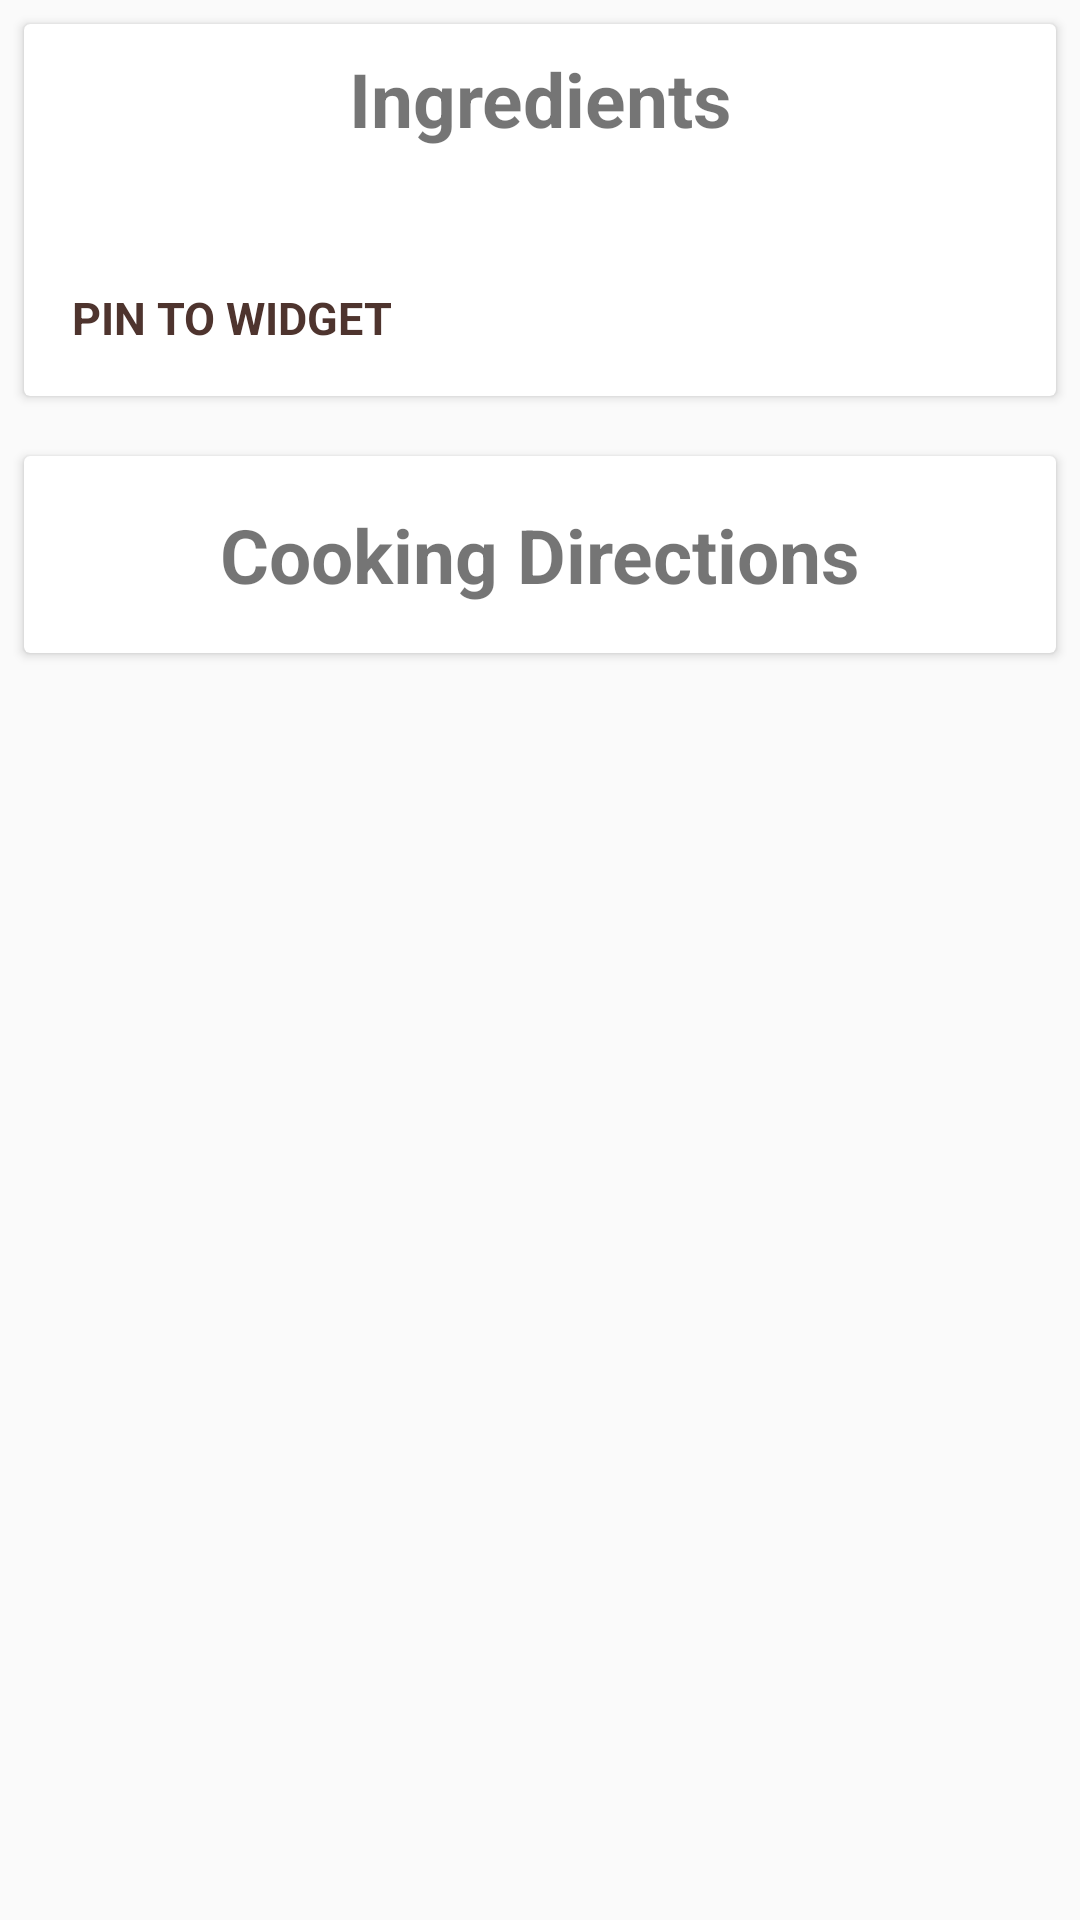

Here is an Android app screen rendered from its layout file. Give the layout XML and the strings, colors and styles it references.
<!-- AndroidManifest.xml: application theme AppTheme -->
<!-- res/layout/fragment_recipe_details.xml -->
<?xml version="1.0" encoding="utf-8"?>
<ScrollView xmlns:android="http://schemas.android.com/apk/res/android"
    xmlns:app="http://schemas.android.com/apk/res-auto"
    xmlns:tools="http://schemas.android.com/tools"
    android:id="@+id/recipe_details_scroll_view"
    android:layout_width="match_parent"
    android:layout_height="match_parent">

    <android.support.constraint.ConstraintLayout xmlns:android="http://schemas.android.com/apk/res/android"
        xmlns:app="http://schemas.android.com/apk/res-auto"
        xmlns:tools="http://schemas.android.com/tools"
        android:layout_width="match_parent"
        android:layout_height="wrap_content">

        <android.support.v7.widget.CardView
            android:id="@+id/recipe_details_ingredients_card_view"
            android:layout_width="match_parent"
            android:layout_height="wrap_content"
            android:layout_marginStart="8dp"
            android:layout_marginEnd="8dp"
            android:layout_marginLeft="8dp"
            android:layout_marginRight="8dp"
            android:layout_marginTop="8dp"
            app:layout_constraintEnd_toEndOf="parent"
            app:layout_constraintStart_toStartOf="parent"
            app:layout_constraintTop_toTopOf="parent">

            <android.support.constraint.ConstraintLayout
                android:layout_width="match_parent"
                android:layout_height="match_parent">

                <TextView
                    android:id="@+id/recipe_details_ingredients_view_title"
                    android:layout_width="match_parent"
                    android:layout_height="wrap_content"
                    android:layout_marginEnd="8dp"
                    android:layout_marginStart="8dp"
                    android:layout_marginTop="8dp"
                    android:gravity="center"
                    android:text="@string/recipe_details_ingredients_title"
                    android:textSize="25sp"
                    android:textStyle="bold"
                    app:layout_constraintEnd_toEndOf="parent"
                    app:layout_constraintStart_toStartOf="parent"
                    app:layout_constraintTop_toTopOf="parent" />

                <RelativeLayout
                    android:id="@+id/recipe_details_ingredient_list_container"
                    android:layout_width="0dp"
                    android:layout_height="wrap_content"
                    android:layout_marginEnd="8dp"
                    android:layout_marginRight="8dp"
                    android:layout_marginStart="8dp"
                    android:layout_marginTop="16dp"
                    app:layout_constraintEnd_toEndOf="parent"
                    app:layout_constraintStart_toStartOf="@+id/recipe_details_ingredients_view_title"
                    app:layout_constraintTop_toBottomOf="@+id/recipe_details_ingredients_view_title">

                    <android.support.v7.widget.RecyclerView
                        android:id="@+id/recipe_details_ingredient_list"
                        android:layout_width="match_parent"
                        android:layout_height="match_parent"/>

                </RelativeLayout>

                <TextView
                    android:id="@+id/recipe_details_add_to_widget_btn"
                    android:layout_width="wrap_content"
                    android:layout_height="wrap_content"
                    android:layout_alignParentBottom="true"
                    android:layout_centerHorizontal="true"
                    android:layout_marginBottom="16dp"
                    android:layout_marginTop="30dp"
                    android:textStyle="bold"
                    android:text="@string/recipe_details_add_to_widget_btn_text"
                    android:textColor="@color/colorAccent"
                    android:textSize="15sp"
                    app:layout_constraintBottom_toBottomOf="parent"
                    app:layout_constraintStart_toStartOf="@+id/recipe_details_ingredient_list_container"
                    app:layout_constraintTop_toBottomOf="@+id/recipe_details_ingredient_list_container" />

                <TextView
                    android:id="@+id/recipe_details_unpin_widget_btn"
                    android:layout_width="wrap_content"
                    android:layout_height="wrap_content"
                    android:layout_alignParentBottom="true"
                    android:textStyle="bold"
                    android:layout_centerHorizontal="true"
                    android:layout_marginBottom="16dp"
                    android:layout_marginTop="30dp"
                    android:visibility="invisible"
                    android:text="@string/recipe_details_unpin_widget_text"
                    android:textColor="@color/colorAccent"
                    android:textSize="15sp"
                    app:layout_constraintBottom_toBottomOf="parent"
                    app:layout_constraintStart_toStartOf="@+id/recipe_details_ingredient_list_container"
                    app:layout_constraintTop_toBottomOf="@+id/recipe_details_ingredient_list_container" />

            </android.support.constraint.ConstraintLayout>

        </android.support.v7.widget.CardView>


        <RelativeLayout
            android:id="@+id/recipe_details_relative_layout"
            android:layout_width="match_parent"
            android:layout_height="wrap_content"
            app:layout_constraintEnd_toEndOf="parent"
            app:layout_constraintStart_toStartOf="parent"
            app:layout_constraintTop_toBottomOf="@+id/recipe_details_ingredients_card_view">


            <android.support.v7.widget.CardView
                android:id="@+id/recipe_details_steps_card"
                android:layout_width="match_parent"
                android:layout_height="wrap_content"
                android:layout_marginTop="20dp"
                android:layout_marginStart="8dp"
                android:layout_marginEnd="8dp"
                android:layout_marginBottom="8dp"
                >

                <android.support.constraint.ConstraintLayout
                    android:layout_width="match_parent"
                    android:layout_height="match_parent"
                    >

                    <TextView
                        android:id="@+id/recipe_details_step_title"
                        android:layout_width="match_parent"
                        android:layout_height="wrap_content"
                        android:layout_marginEnd="8dp"
                        android:layout_marginStart="8dp"
                        android:layout_marginTop="16dp"
                        android:textSize="25sp"
                        android:gravity="center"
                        android:text="@string/recipe_details_cooking_directions_label"
                        android:textStyle="bold"
                        app:layout_constraintEnd_toEndOf="parent"
                        app:layout_constraintStart_toStartOf="parent"
                        app:layout_constraintTop_toTopOf="parent" />

                    <android.support.v7.widget.RecyclerView
                        android:id="@+id/recipe_details_steps_list"
                        android:layout_width="match_parent"
                        android:layout_height="wrap_content"
                        android:layout_marginTop="16dp"
                        app:layout_constraintEnd_toEndOf="parent"
                        app:layout_constraintStart_toStartOf="parent"
                        app:layout_constraintTop_toBottomOf="@+id/recipe_details_step_title" />

                </android.support.constraint.ConstraintLayout>

            </android.support.v7.widget.CardView>

        </RelativeLayout>


    </android.support.constraint.ConstraintLayout>
</ScrollView>
<!-- resources referenced by this layout -->
<resources>
  <color name="colorAccent">#4E342E</color>
  <string name="recipe_details_add_to_widget_btn_text">PIN TO WIDGET</string>
  <string name="recipe_details_cooking_directions_label">Cooking Directions</string>
  <string name="recipe_details_ingredients_title">Ingredients</string>
  <string name="recipe_details_unpin_widget_text">UNPIN FROM WIDGET</string>
  <style name="AppTheme" parent="Theme.AppCompat.Light.DarkActionBar">
          
          <item name="android:windowBackground">@color/color_background</item>
          <item name="colorPrimary">@color/colorPrimary</item>
          <item name="colorPrimaryDark">@color/colorPrimaryDark</item>
          <item name="colorAccent">@color/colorAccent</item>
      </style>
  <color name="color_background">#FAFAFA</color>
  <color name="colorPrimary">#795548</color>
  <color name="colorPrimaryDark">#5D4037</color>
</resources>
